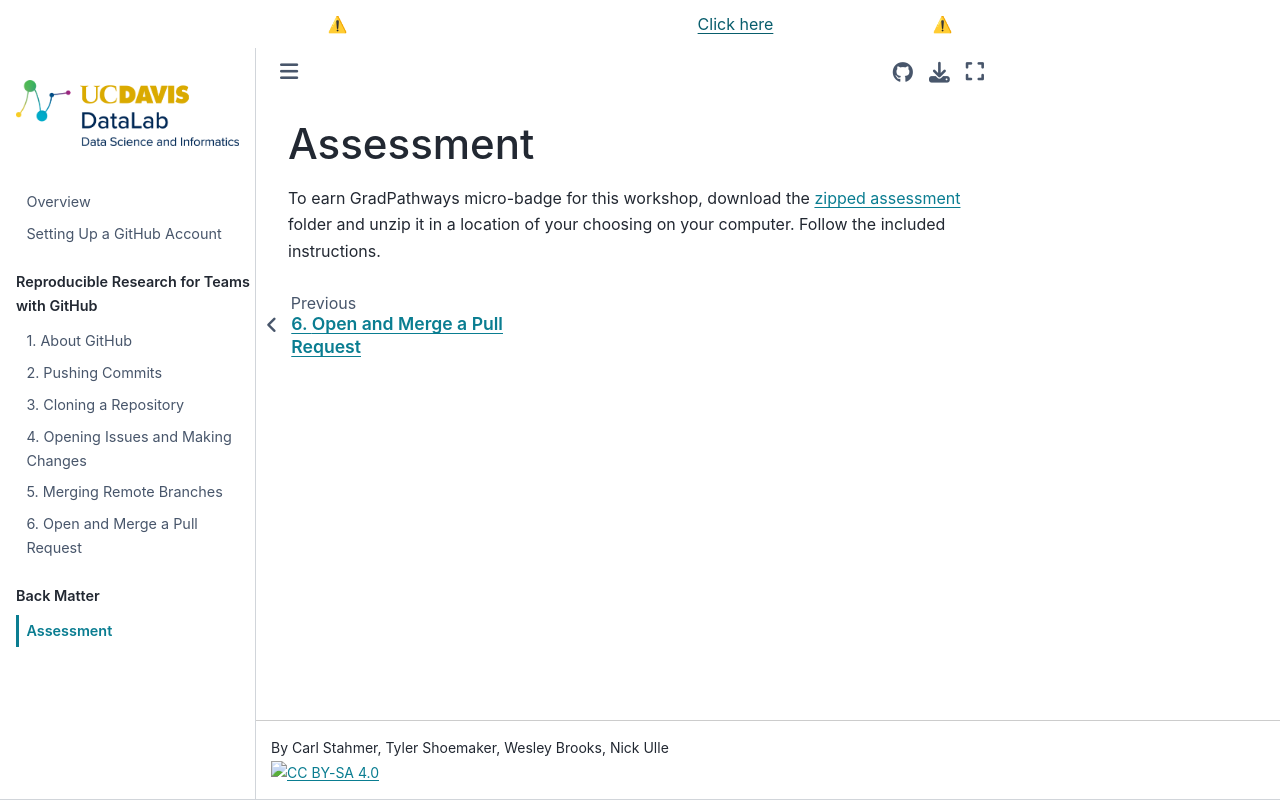

repository: ucdavisdatalab/workshop_git_for_teams · page: chapters/assessment.html · generator: jekyll

Assessment
==========

To earn GradPathways micro-badge for this workshop, download the [zipped
assessment][] folder and unzip it in a location of your choosing on your
computer. Follow the included instructions.

[zipped assessment]: https://github.com/ucdavisdatalab/workshop_git_for_teams/blob/main/assessment.zip
